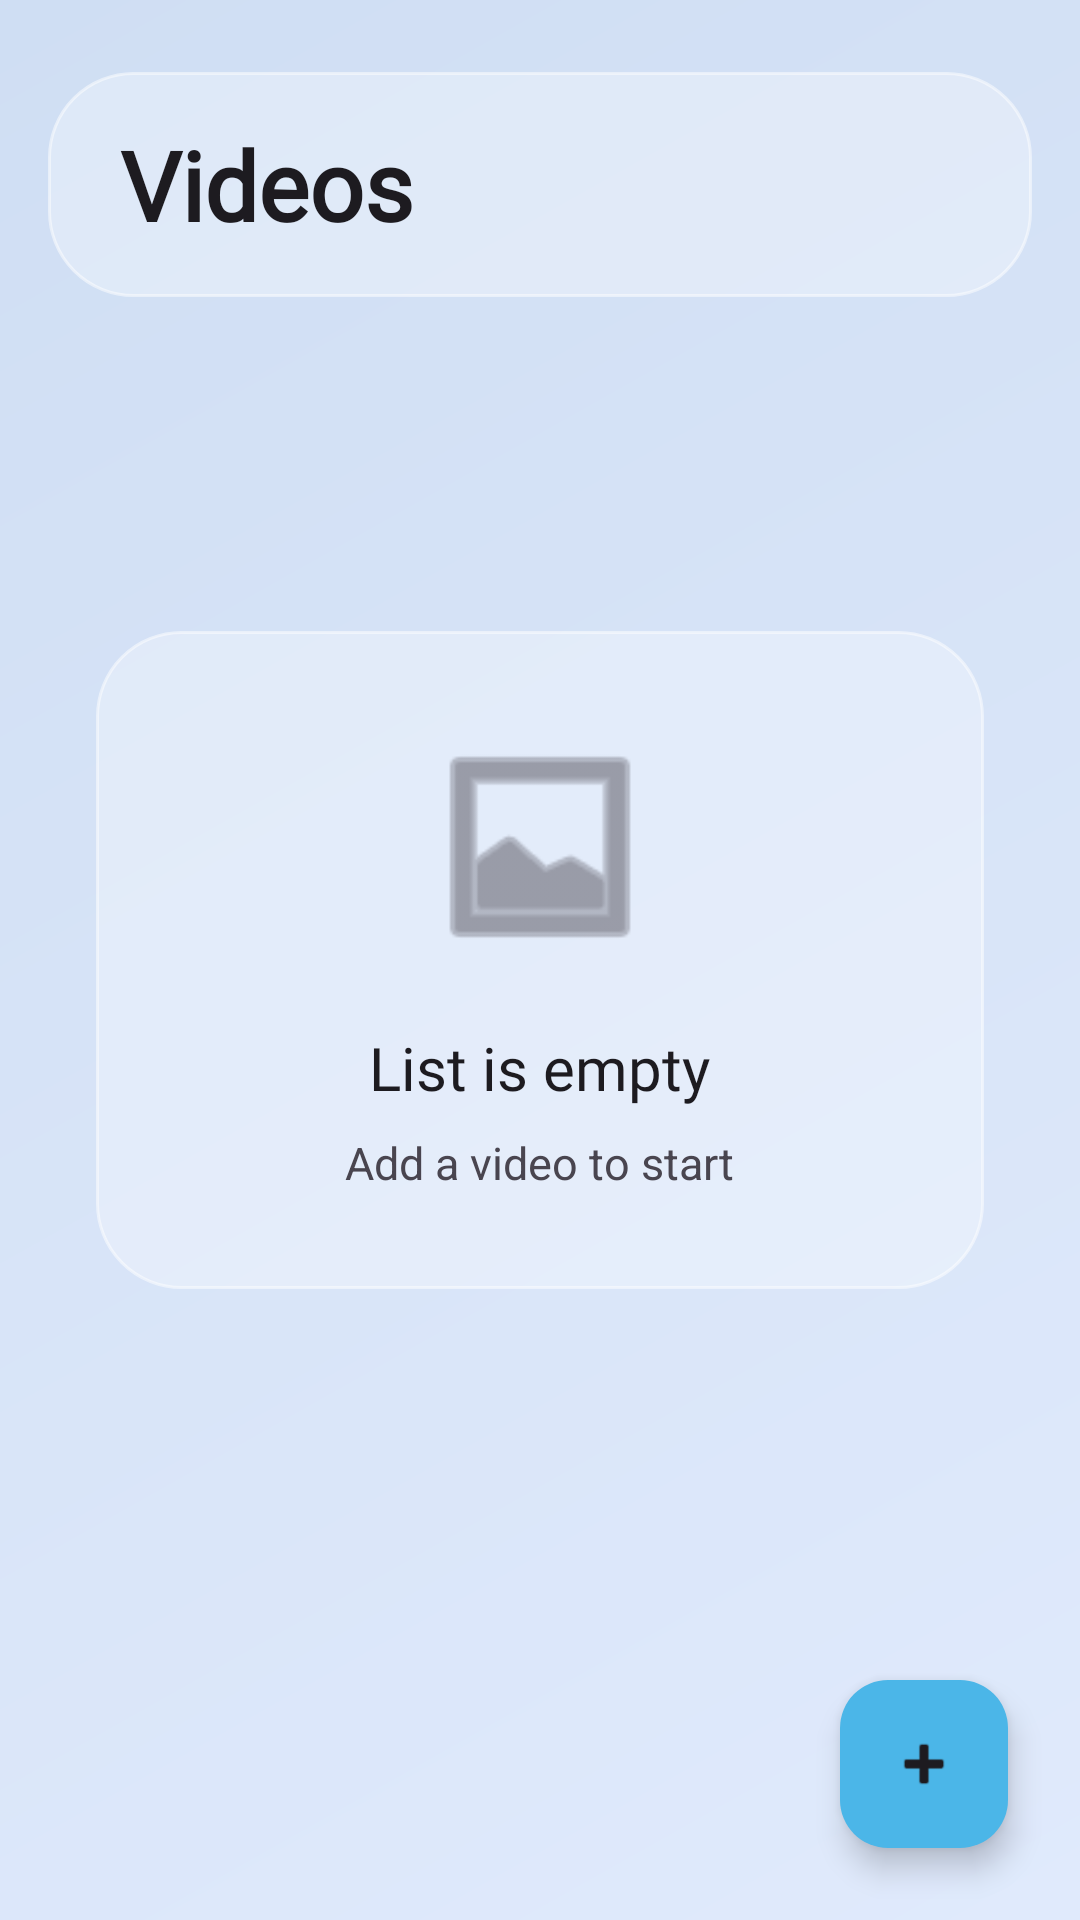

Here is an Android app screen rendered from its layout file. Give the layout XML and the strings, colors and styles it references.
<!-- AndroidManifest.xml: application theme Theme.DualSubPlayer -->
<!-- res/layout/fragment_home.xml -->
<?xml version="1.0" encoding="utf-8"?>
<androidx.constraintlayout.widget.ConstraintLayout
    xmlns:android="http://schemas.android.com/apk/res/android"
    xmlns:app="http://schemas.android.com/apk/res-auto"
    android:layout_width="match_parent"
    android:layout_height="match_parent"
    android:background="@drawable/bg_modern_gradient">

    
    <androidx.recyclerview.widget.RecyclerView
        android:id="@+id/rvVideos"
        android:layout_width="match_parent"
        android:layout_height="match_parent"
        android:clipToPadding="false"
        android:paddingTop="110dp"
        android:paddingBottom="88dp"
        android:visibility="gone" />

    
    <LinearLayout
        android:id="@+id/emptyStateLayout"
        android:layout_width="match_parent"
        android:layout_height="wrap_content"
        android:layout_marginHorizontal="32dp"
        android:orientation="vertical"
        android:gravity="center"
        android:background="@drawable/bg_glass_panel"
        android:padding="32dp"
        app:layout_constraintTop_toTopOf="parent"
        app:layout_constraintBottom_toBottomOf="parent"
        app:layout_constraintStart_toStartOf="parent"
        app:layout_constraintEnd_toEndOf="parent">

        <ImageView
            android:layout_width="80dp"
            android:layout_height="80dp"
            android:src="@android:drawable/ic_menu_gallery"
            app:tint="?android:attr/textColorSecondary"
            android:alpha="0.8" />

        <TextView
            android:layout_width="wrap_content"
            android:layout_height="wrap_content"
            android:layout_marginTop="20dp"
            android:text="@string/list_empty"
            android:textSize="20sp"
            android:fontFamily="@font/montserrat_bold"
            android:textColor="?android:attr/textColorPrimary" />

        <TextView
            android:layout_width="wrap_content"
            android:layout_height="wrap_content"
            android:layout_marginTop="8dp"
            android:text="@string/add_video_to_start"
            android:textAlignment="center"
            android:textColor="?android:attr/textColorSecondary"
            android:textSize="15sp" />
    </LinearLayout>

    
    <RelativeLayout
        android:id="@+id/topBar"
        android:layout_width="match_parent"
        android:layout_height="wrap_content"
        android:layout_marginHorizontal="16dp"
        android:layout_marginTop="24dp"
        android:background="@drawable/bg_glass_panel"
        android:paddingHorizontal="24dp"
        android:paddingTop="16dp"
        android:paddingBottom="16dp"
        app:layout_constraintTop_toTopOf="parent">

        <TextView
            android:layout_width="wrap_content"
            android:layout_height="wrap_content"
            android:layout_alignParentTop="true"
            android:fontFamily="@font/montserrat_bold"
            android:text="@string/tab_translations"
            android:textColor="?android:attr/textColorPrimary"
            android:textSize="32sp"
            android:textStyle="bold" />
    </RelativeLayout>

    <com.google.android.material.floatingactionbutton.FloatingActionButton
        android:id="@+id/fabAddVideo"
        android:layout_width="wrap_content"
        android:layout_height="wrap_content"
        android:layout_marginEnd="24dp"
        android:layout_marginBottom="24dp"
        app:srcCompat="@android:drawable/ic_input_add"
        app:tint="?android:attr/textColorPrimary"
        android:backgroundTint="@color/material_dynamic_primary70"
        app:layout_constraintBottom_toBottomOf="parent"
        app:layout_constraintEnd_toEndOf="parent" />

</androidx.constraintlayout.widget.ConstraintLayout>
<!-- resources referenced by this layout -->
<resources>
  <!-- drawable bg_glass_panel (drawable) -->
  <?xml version="1.0" encoding="utf-8"?>
  
  <shape xmlns:android="http://schemas.android.com/apk/res/android">
      
      <solid android:color="#4DFFFFFF" />
      <corners android:radius="28dp" />
      
      <stroke android:width="1dp" android:color="#80FFFFFF" />
  </shape>
  <!-- drawable bg_modern_gradient (drawable) -->
  <?xml version="1.0" encoding="utf-8"?>
  
  <shape xmlns:android="http://schemas.android.com/apk/res/android">
      
      <gradient
          android:angle="135"
          android:startColor="#E0EAFC"
          android:endColor="#CFDEF3"
          android:type="linear" />
  </shape>
  <string name="add_video_to_start">Add a video to start</string>
  <string name="list_empty">List is empty</string>
  <string name="tab_translations">Videos</string>
  <style name="Theme.DualSubPlayer" parent="Base.Theme.DualSubPlayer" />
  <style name="Base.Theme.DualSubPlayer" parent="Theme.Material3.DayNight.NoActionBar">
          
          
      </style>
</resources>
